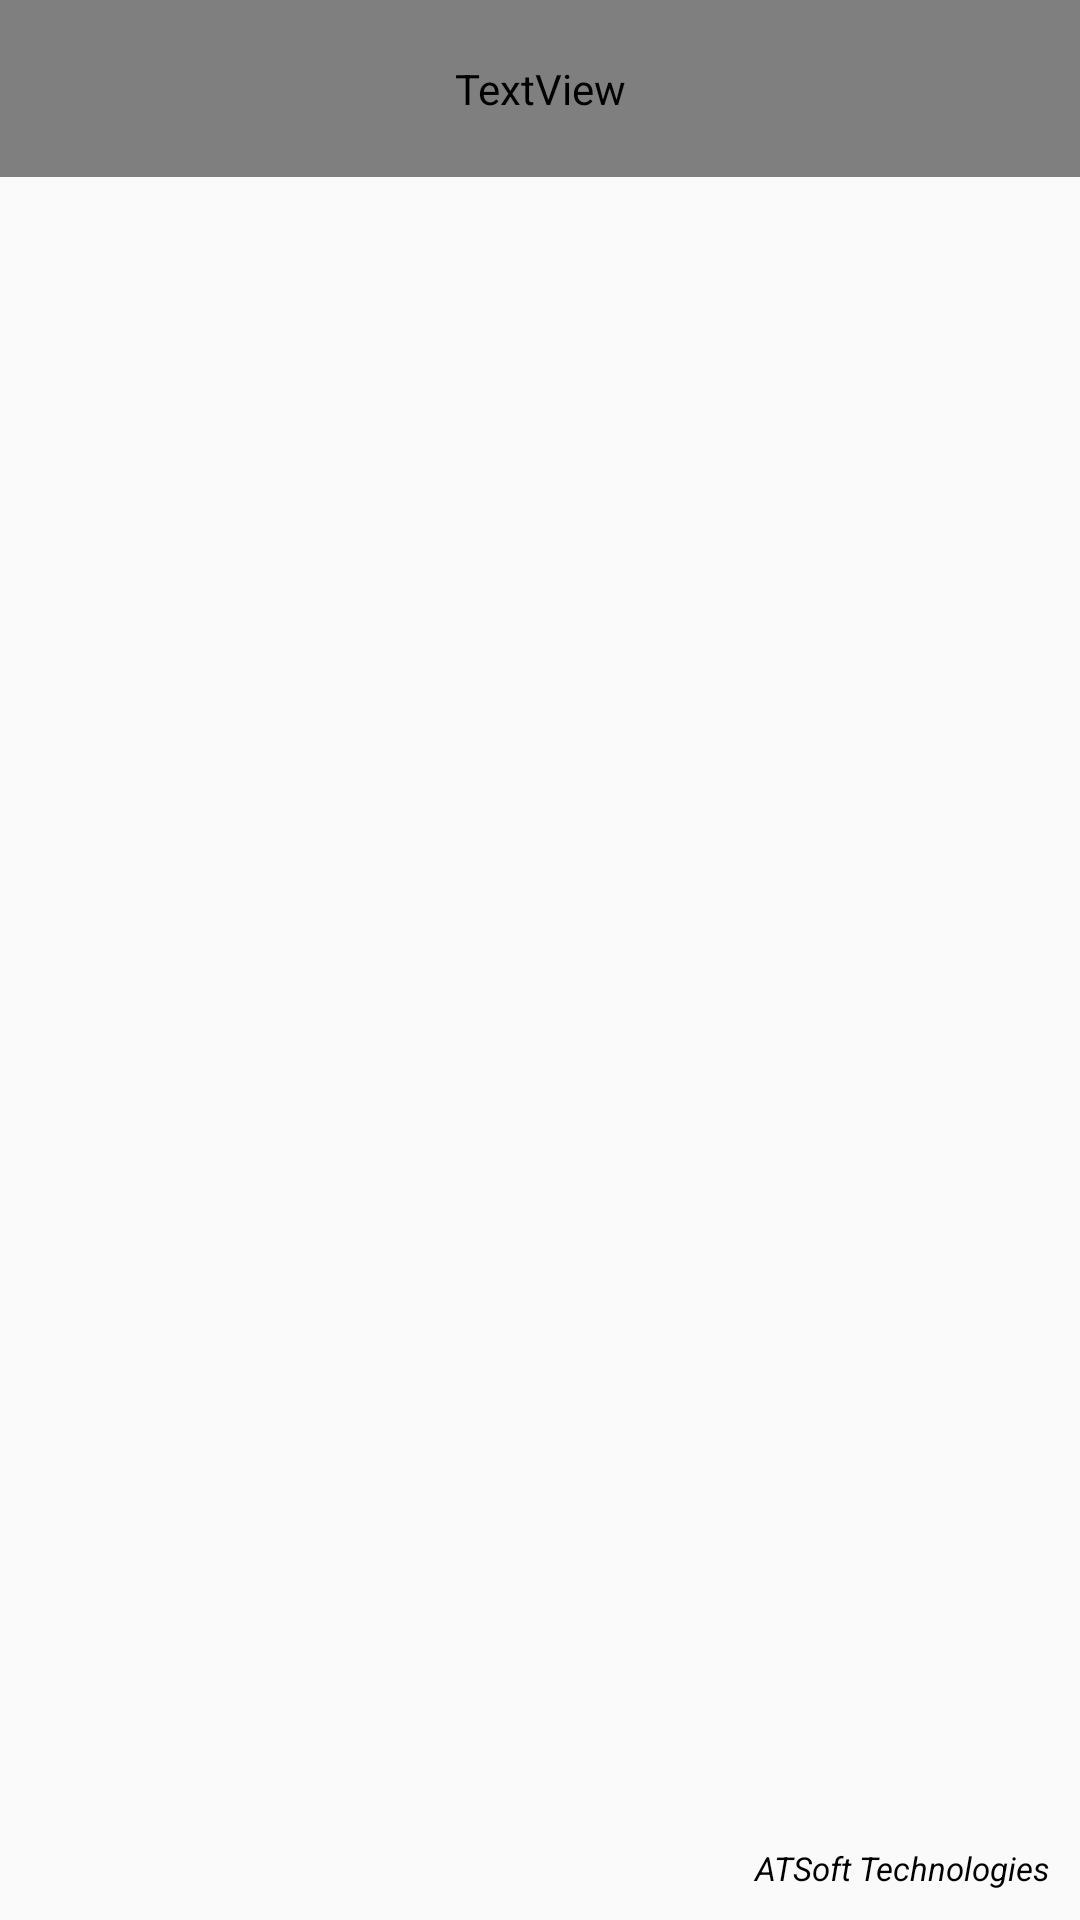

Android layout source for this screen:
<!-- AndroidManifest.xml: application theme AppTheme -->
<!-- res/layout/activity_splash_screen.xml -->
<?xml version="1.0" encoding="utf-8"?>
<LinearLayout
    xmlns:android="http://schemas.android.com/apk/res/android"
    android:layout_width="match_parent"
    android:layout_height="match_parent"
    android:background="@drawable/thiruvalluvar"
    android:orientation="vertical">

    <TextView
        android:layout_width="match_parent"
        android:layout_height="wrap_content"
        android:text="@string/app_name"
        android:textColor="@color/blue"
        android:textSize="21sp"
        android:gravity="center"
        android:padding="20dp"
        android:textStyle="italic|bold"/>

    <TextView
        android:layout_width="match_parent"
        android:layout_height="wrap_content"
        android:layout_weight="1"/>

    

    <TextView
        android:layout_width="match_parent"
        android:layout_height="wrap_content"
        android:text="ATSoft Technologies"
        android:textColor="@android:color/black"
        android:gravity="right"
        android:padding="10dp"
        android:textSize="11sp"
        android:textStyle="italic"/>

</LinearLayout>
<!-- resources referenced by this layout -->
<resources>
  <string name="app_name">Thirukural Quiz</string>
  <style name="AppTheme" parent="Theme.AppCompat.Light.NoActionBar">
          
          <item name="colorPrimary">@color/colorPrimary</item>
          
          <item name="colorPrimaryDark">@android:color/transparent</item>
          <item name="colorAccent">@color/colorAccent</item>
          <item name="windowActionBar">false</item>
          <item name="windowNoTitle">true</item>
          <item name="android:windowFullscreen">true</item>
          
      </style>
  <!-- not gathered from this repository: default colours our renderer supplied (Android Studio template values) -->
  <color name="colorPrimary">#FF6200EE</color>
  <color name="colorAccent">#FF03DAC5</color>
</resources>
